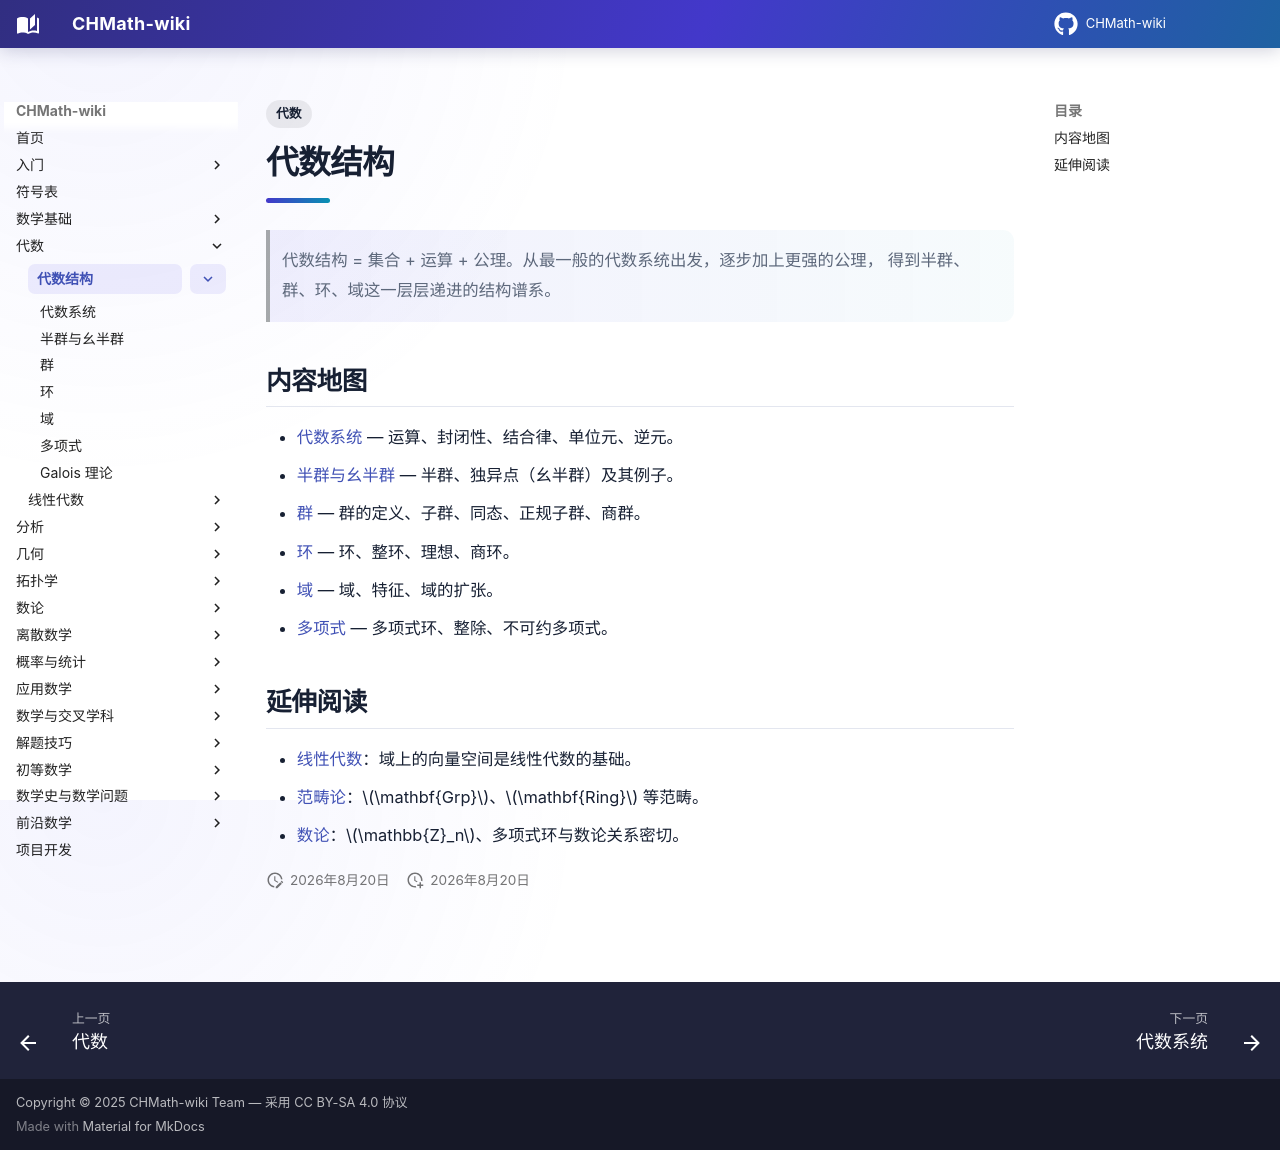

repository: FinParker/CHMath-wiki · page: algebra/structures/index.html · generator: mkdocs

---
title: 代数结构
tags:
  - 代数
---

# 代数结构

> 代数结构 = 集合 + 运算 + 公理。从最一般的代数系统出发，逐步加上更强的公理，
> 得到半群、群、环、域这一层层递进的结构谱系。

## 内容地图

- [代数系统](algebraic_system.md) — 运算、封闭性、结合律、单位元、逆元。
- [半群与幺半群](semigroup.md) — 半群、独异点（幺半群）及其例子。
- [群](group.md) — 群的定义、子群、同态、正规子群、商群。
- [环](ring.md) — 环、整环、理想、商环。
- [域](field.md) — 域、特征、域的扩张。
- [多项式](polynomial.md) — 多项式环、整除、不可约多项式。

## 延伸阅读

- [线性代数](../linear/index.md)：域上的向量空间是线性代数的基础。
- [范畴论](../../foundations/category_theory/index.md)：$\mathbf{Grp}$、$\mathbf{Ring}$ 等范畴。
- [数论](../../number_theory/index.md)：$\mathbb{Z}_n$、多项式环与数论关系密切。
